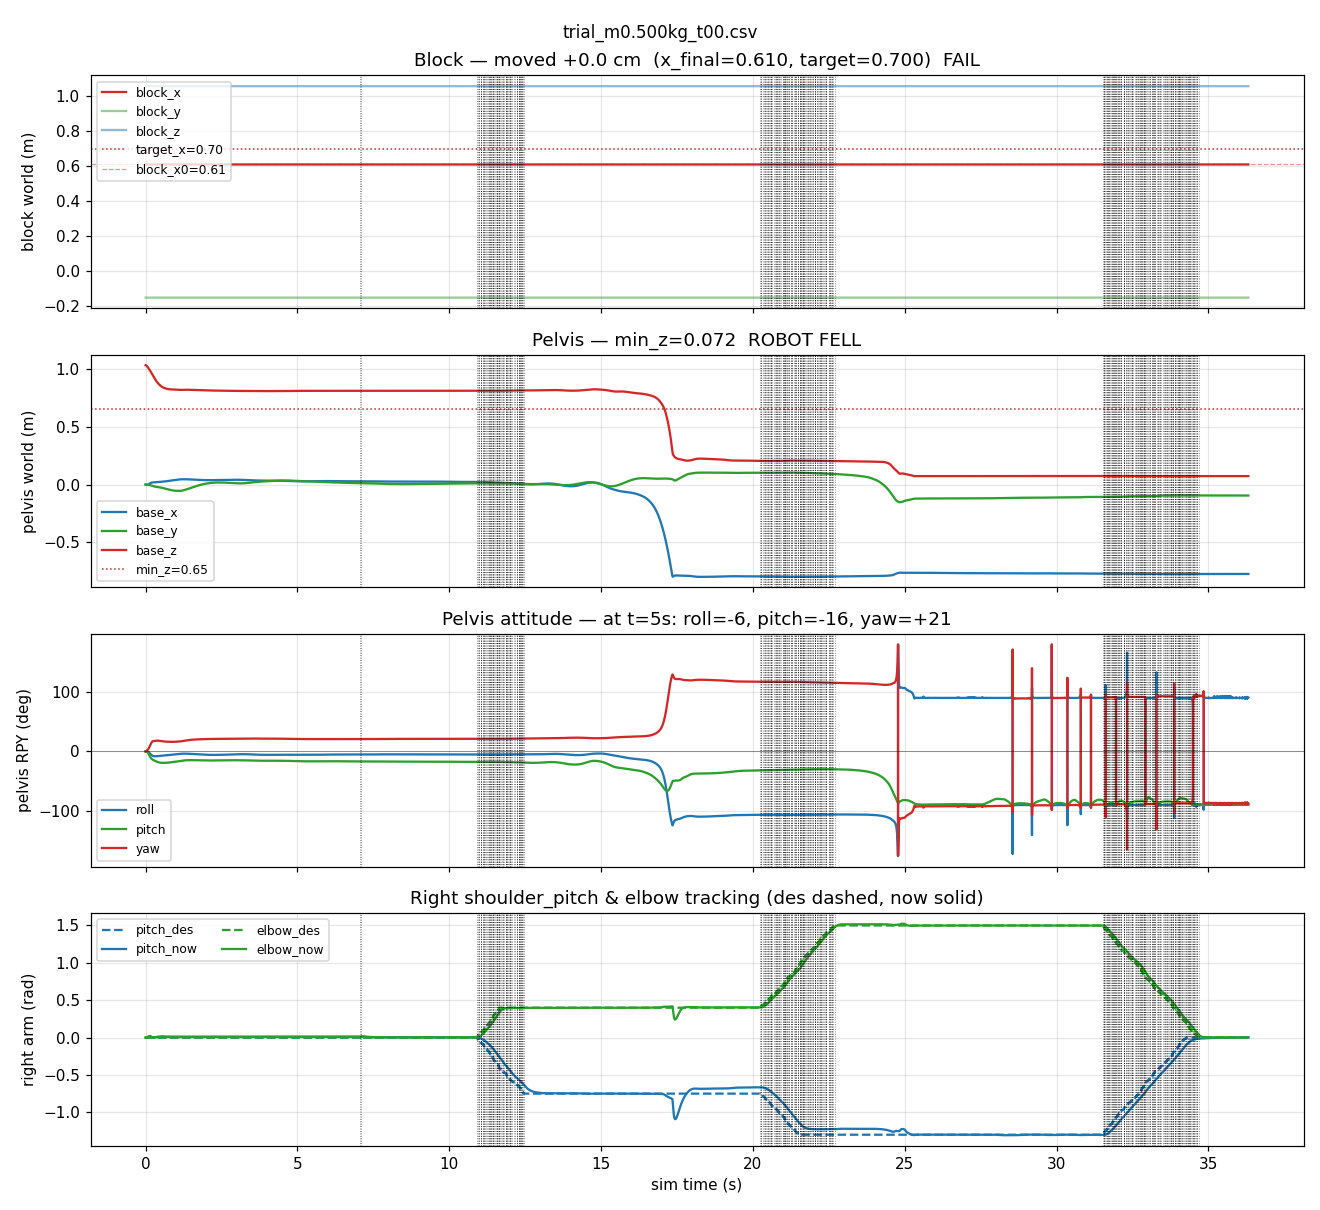

The table this chart was drawn from, first rows:
t, block_x, block_y, block_z, base_x, base_y, base_z, base_qw, base_qx, base_qy, base_qz, wrist_x, wrist_y, wrist_z, rsp_des, rsr_des, rsy_des, rel_des, rsp_now, rsr_now, rsy_now, rel_now
0.0020, 0.61, -0.15, 1.058, -0.00002, -0.00000, 1.03, 1, -0.00000, 0.00001, 0.00013, 0.234, -0.2095, 1.125, -0.0000, 0.0000, 0.0000, 0.0000, -0.0000, -0.0000, -0.0000, 0.0000
0.0040, 0.61, -0.15, 1.058, -0.00006, -0.00000, 1.03, 1, -0.00000, 0.00002, 0.00037, 0.234, -0.2095, 1.125, -0.0000, 0.0000, 0.0000, 0.0000, -0.0001, -0.0000, -0.0000, 0.0000
0.0060, 0.61, -0.15, 1.058, -0.00012, -0.00000, 1.03, 1, -0.00000, 0.00003, 0.00072, 0.234, -0.2095, 1.125, -0.0000, 0.0000, 0.0000, 0.0000, -0.0001, -0.0001, -0.0000, 0.0000
0.0080, 0.61, -0.15, 1.058, -0.00018, -0.00000, 1.03, 1, -0.00000, 0.00004, 0.00114, 0.234, -0.2095, 1.125, -0.0000, 0.0000, 0.0000, 0.0000, -0.0001, -0.0001, -0.0001, 0.0000
0.0100, 0.61, -0.15, 1.057, -0.00026, -0.00000, 1.029, 1, 0.00001, 0.00004, 0.00167, 0.234, -0.2094, 1.125, -0.0000, 0.0000, 0.0000, 0.0000, -0.0002, -0.0001, -0.0001, 0.0000
0.0120, 0.61, -0.15, 1.057, -0.00035, -0.00001, 1.029, 1, 0.00002, 0.00005, 0.00229, 0.234, -0.2094, 1.124, -0.0000, 0.0000, 0.0000, 0.0000, -0.0002, -0.0002, -0.0001, 0.0000
0.0140, 0.61, -0.15, 1.057, -0.00046, -0.00001, 1.029, 1, 0.00002, 0.00005, 0.00296, 0.2339, -0.2094, 1.124, -0.0000, 0.0000, 0.0000, 0.0000, -0.0002, -0.0002, -0.0002, 0.0001
0.0160, 0.61, -0.15, 1.057, -0.00057, -0.00001, 1.029, 1, 0.00002, 0.00005, 0.00367, 0.2339, -0.2093, 1.124, -0.0000, 0.0000, 0.0000, 0.0000, -0.0003, -0.0003, -0.0002, 0.0001
0.0180, 0.61, -0.15, 1.057, -0.00070, -0.00002, 1.028, 1, 0.00003, 0.00003, 0.00443, 0.2339, -0.2092, 1.124, -0.0000, 0.0000, 0.0000, 0.0000, -0.0003, -0.0004, -0.0003, 0.0002
0.0200, 0.61, -0.15, 1.056, -0.00083, -0.00002, 1.028, 1, 0.00003, -0.00000, 0.00521, 0.2339, -0.2092, 1.123, -0.0000, 0.0000, 0.0000, 0.0000, -0.0003, -0.0004, -0.0003, 0.0002
0.0220, 0.61, -0.15, 1.056, -0.00095, -0.00002, 1.028, 1, 0.00004, -0.00006, 0.00601, 0.2338, -0.2091, 1.123, -0.0000, 0.0000, 0.0000, 0.0000, -0.0003, -0.0005, -0.0004, 0.0003
0.0240, 0.61, -0.15, 1.056, -0.00108, -0.00002, 1.027, 1, 0.00005, -0.00014, 0.00682, 0.2338, -0.209, 1.123, -0.0000, 0.0000, 0.0000, 0.0000, -0.0003, -0.0006, -0.0004, 0.0004
0.0260, 0.61, -0.15, 1.056, -0.00121, -0.00002, 1.027, 1, 0.00005, -0.00026, 0.00762, 0.2338, -0.2089, 1.122, -0.0000, 0.0000, 0.0000, 0.0000, -0.0003, -0.0007, -0.0004, 0.0005
0.0280, 0.61, -0.15, 1.056, -0.00132, -0.00002, 1.026, 1, 0.00008, -0.00041, 0.00843, 0.2338, -0.2088, 1.122, -0.0000, 0.0000, 0.0000, 0.0000, -0.0002, -0.0008, -0.0005, 0.0005
0.0300, 0.61, -0.15, 1.056, -0.00144, -0.00000, 1.026, 1, 0.00011, -0.00059, 0.00927, 0.2337, -0.2087, 1.121, -0.0000, 0.0000, 0.0000, 0.0000, -0.0001, -0.0009, -0.0005, 0.0007
0.0320, 0.61, -0.15, 1.056, -0.00154, 0.00001, 1.025, 1, 0.00013, -0.00081, 0.01013, 0.2337, -0.2086, 1.121, -0.0000, 0.0000, 0.0000, 0.0000, -0.0000, -0.0010, -0.0006, 0.0010
0.0340, 0.61, -0.15, 1.056, -0.00164, 0.00003, 1.025, 0.9999, 0.00014, -0.00107, 0.01100, 0.2337, -0.2084, 1.121, -0.0000, 0.0000, 0.0000, 0.0000, 0.0002, -0.0011, -0.0006, 0.0012
0.0360, 0.61, -0.15, 1.056, -0.00172, 0.00004, 1.024, 0.9999, 0.00014, -0.00138, 0.01176, 0.2336, -0.2083, 1.12, -0.0000, 0.0000, 0.0000, 0.0000, 0.0003, -0.0012, -0.0006, 0.0016
0.0380, 0.61, -0.15, 1.056, -0.00178, 0.00006, 1.024, 0.9999, 0.00014, -0.00174, 0.01242, 0.2336, -0.2082, 1.12, -0.0000, 0.0000, 0.0000, 0.0000, 0.0005, -0.0013, -0.0007, 0.0019
0.0400, 0.61, -0.15, 1.056, -0.00183, 0.00007, 1.023, 0.9999, 0.00014, -0.00215, 0.01298, 0.2335, -0.208, 1.119, -0.0000, 0.0000, 0.0000, 0.0000, 0.0007, -0.0014, -0.0007, 0.0022
0.0420, 0.61, -0.15, 1.056, -0.00186, 0.00008, 1.023, 0.9999, 0.00013, -0.00262, 0.01344, 0.2335, -0.2079, 1.119, -0.0000, 0.0000, 0.0000, 0.0000, 0.0009, -0.0015, -0.0007, 0.0026
0.0440, 0.61, -0.15, 1.056, -0.00187, 0.00009, 1.022, 0.9999, 0.00010, -0.00315, 0.01399, 0.2335, -0.2077, 1.118, -0.0000, 0.0000, 0.0000, 0.0000, 0.0012, -0.0016, -0.0007, 0.0029
0.0460, 0.61, -0.15, 1.056, -0.00188, 0.00009, 1.022, 0.9999, 0.00008, -0.00373, 0.01462, 0.2334, -0.2076, 1.118, -0.0000, 0.0000, 0.0000, 0.0000, 0.0015, -0.0016, -0.0007, 0.0033
0.0480, 0.61, -0.15, 1.056, -0.00187, 0.00010, 1.021, 0.9999, 0.00006, -0.00437, 0.01533, 0.2334, -0.2074, 1.117, -0.0000, 0.0000, 0.0000, 0.0000, 0.0018, -0.0017, -0.0007, 0.0037
0.0500, 0.61, -0.15, 1.056, -0.00186, 0.00010, 1.021, 0.9999, 0.00002, -0.00505, 0.01610, 0.2333, -0.2073, 1.117, -0.0000, 0.0000, 0.0000, 0.0000, 0.0021, -0.0017, -0.0008, 0.0041
0.0520, 0.61, -0.15, 1.056, -0.00184, 0.00009, 1.02, 0.9998, -0.00006, -0.00578, 0.01691, 0.2333, -0.2071, 1.117, -0.0000, 0.0000, 0.0000, 0.0000, 0.0025, -0.0018, -0.0008, 0.0045
0.0540, 0.61, -0.15, 1.056, -0.00181, 0.00007, 1.02, 0.9998, -0.00017, -0.00654, 0.01772, 0.2333, -0.2069, 1.116, -0.0000, 0.0000, 0.0000, 0.0000, 0.0029, -0.0018, -0.0008, 0.0049
0.0560, 0.61, -0.15, 1.056, -0.00177, 0.00005, 1.019, 0.9998, -0.00029, -0.00735, 0.01856, 0.2332, -0.2067, 1.116, -0.0000, 0.0000, 0.0000, 0.0000, 0.0033, -0.0019, -0.0008, 0.0052
0.0580, 0.61, -0.15, 1.056, -0.00173, 0.00002, 1.018, 0.9998, -0.00043, -0.00820, 0.01943, 0.2332, -0.2065, 1.116, -0.0000, 0.0000, 0.0000, 0.0000, 0.0037, -0.0019, -0.0008, 0.0055
0.0600, 0.61, -0.15, 1.056, -0.00168, -0.00001, 1.018, 0.9998, -0.00059, -0.00910, 0.02032, 0.2331, -0.2063, 1.115, -0.0000, 0.0000, 0.0000, 0.0000, 0.0041, -0.0020, -0.0008, 0.0058
0.0620, 0.61, -0.15, 1.056, -0.00163, -0.00005, 1.017, 0.9997, -0.00076, -0.01003, 0.02122, 0.2331, -0.2061, 1.115, -0.0000, 0.0000, 0.0000, 0.0000, 0.0045, -0.0020, -0.0008, 0.0060
0.0640, 0.61, -0.15, 1.056, -0.00156, -0.00010, 1.016, 0.9997, -0.00096, -0.01101, 0.02210, 0.2331, -0.2059, 1.115, -0.0000, 0.0000, 0.0000, 0.0000, 0.0049, -0.0020, -0.0008, 0.0063
0.0660, 0.61, -0.15, 1.056, -0.00149, -0.00015, 1.016, 0.9997, -0.00120, -0.01204, 0.02297, 0.233, -0.2056, 1.114, -0.0000, 0.0000, 0.0000, 0.0000, 0.0054, -0.0021, -0.0008, 0.0065
0.0680, 0.61, -0.15, 1.057, -0.00139, -0.00020, 1.015, 0.9996, -0.00145, -0.01313, 0.02386, 0.233, -0.2054, 1.114, -0.0000, 0.0000, 0.0000, 0.0000, 0.0058, -0.0021, -0.0008, 0.0067
0.0700, 0.61, -0.15, 1.057, -0.00128, -0.00026, 1.014, 0.9996, -0.00171, -0.01427, 0.02478, 0.233, -0.2052, 1.114, -0.0000, 0.0000, 0.0000, 0.0000, 0.0063, -0.0021, -0.0008, 0.0070
0.0720, 0.61, -0.15, 1.057, -0.00115, -0.00032, 1.013, 0.9996, -0.00198, -0.01548, 0.02572, 0.233, -0.2049, 1.113, -0.0000, 0.0000, 0.0000, 0.0000, 0.0068, -0.0021, -0.0008, 0.0072
0.0740, 0.61, -0.15, 1.057, -0.00100, -0.00038, 1.013, 0.9995, -0.00227, -0.01674, 0.02666, 0.233, -0.2047, 1.113, -0.0000, 0.0000, 0.0000, 0.0000, 0.0073, -0.0022, -0.0008, 0.0074
0.0760, 0.61, -0.15, 1.057, -0.00083, -0.00045, 1.012, 0.9994, -0.00257, -0.01806, 0.02763, 0.233, -0.2044, 1.113, -0.0000, 0.0000, 0.0000, 0.0000, 0.0078, -0.0022, -0.0008, 0.0076
0.0780, 0.61, -0.15, 1.057, -0.00065, -0.00052, 1.011, 0.9994, -0.00289, -0.01943, 0.02860, 0.233, -0.2041, 1.113, -0.0000, 0.0000, 0.0000, 0.0000, 0.0084, -0.0022, -0.0008, 0.0078
0.0800, 0.61, -0.15, 1.057, -0.00045, -0.00059, 1.011, 0.9993, -0.00322, -0.02086, 0.02958, 0.233, -0.2038, 1.113, -0.0000, 0.0000, 0.0000, 0.0000, 0.0089, -0.0022, -0.0008, 0.0080
0.0820, 0.61, -0.15, 1.057, -0.00022, -0.00067, 1.01, 0.9993, -0.00359, -0.02235, 0.03065, 0.2331, -0.2036, 1.113, -0.0000, 0.0000, 0.0000, 0.0000, 0.0095, -0.0022, -0.0008, 0.0082
0.0840, 0.61, -0.15, 1.057, 0.00001, -0.00076, 1.009, 0.9992, -0.00397, -0.02387, 0.03177, 0.2331, -0.2032, 1.113, -0.0000, 0.0000, 0.0000, 0.0000, 0.0101, -0.0022, -0.0008, 0.0083
0.0860, 0.61, -0.15, 1.057, 0.00026, -0.00085, 1.008, 0.9991, -0.00436, -0.02544, 0.03295, 0.2331, -0.2029, 1.112, -0.0000, 0.0000, 0.0000, 0.0000, 0.0107, -0.0022, -0.0008, 0.0084
0.0880, 0.61, -0.15, 1.057, 0.00052, -0.00094, 1.008, 0.999, -0.00477, -0.02706, 0.03418, 0.2332, -0.2026, 1.112, -0.0000, 0.0000, 0.0000, 0.0000, 0.0113, -0.0022, -0.0008, 0.0085
0.0900, 0.61, -0.15, 1.057, 0.00080, -0.00104, 1.007, 0.999, -0.00520, -0.02871, 0.03542, 0.2333, -0.2023, 1.112, -0.0000, 0.0000, 0.0000, 0.0000, 0.0118, -0.0022, -0.0008, 0.0086
0.0920, 0.61, -0.15, 1.057, 0.00108, -0.00115, 1.006, 0.9989, -0.00564, -0.03039, 0.03668, 0.2334, -0.2019, 1.112, -0.0000, 0.0000, 0.0000, 0.0000, 0.0124, -0.0022, -0.0008, 0.0087
0.0940, 0.61, -0.15, 1.057, 0.00137, -0.00125, 1.005, 0.9988, -0.00611, -0.03210, 0.03795, 0.2335, -0.2016, 1.112, -0.0000, 0.0000, 0.0000, 0.0000, 0.0130, -0.0022, -0.0008, 0.0087
0.0960, 0.61, -0.15, 1.057, 0.00168, -0.00137, 1.004, 0.9986, -0.00659, -0.03385, 0.03922, 0.2336, -0.2012, 1.112, -0.0000, 0.0000, 0.0000, 0.0000, 0.0135, -0.0022, -0.0008, 0.0088
0.0980, 0.61, -0.15, 1.057, 0.00200, -0.00149, 1.004, 0.9985, -0.00710, -0.03565, 0.04053, 0.2337, -0.2009, 1.113, -0.0000, 0.0000, 0.0000, 0.0000, 0.0140, -0.0022, -0.0009, 0.0088
0.1000, 0.61, -0.15, 1.057, 0.00233, -0.00162, 1.003, 0.9984, -0.00764, -0.03749, 0.04189, 0.2339, -0.2005, 1.113, -0.0000, 0.0000, 0.0000, 0.0000, 0.0145, -0.0022, -0.0009, 0.0088
0.1020, 0.61, -0.15, 1.057, 0.00268, -0.00175, 1.002, 0.9983, -0.00819, -0.03935, 0.04324, 0.234, -0.2001, 1.113, -0.0000, 0.0000, 0.0000, 0.0000, 0.0150, -0.0022, -0.0009, 0.0088
0.1040, 0.61, -0.15, 1.057, 0.00303, -0.00188, 1.001, 0.9981, -0.00875, -0.04123, 0.04466, 0.2342, -0.1996, 1.113, -0.0000, 0.0000, 0.0000, 0.0000, 0.0155, -0.0022, -0.0009, 0.0088
0.1060, 0.61, -0.15, 1.057, 0.00338, -0.00201, 1, 0.998, -0.00933, -0.04312, 0.04615, 0.2344, -0.1992, 1.113, -0.0000, 0.0000, 0.0000, 0.0000, 0.0160, -0.0022, -0.0009, 0.0088
0.1080, 0.61, -0.15, 1.057, 0.00374, -0.00215, 0.9995, 0.9978, -0.00992, -0.04503, 0.04770, 0.2346, -0.1988, 1.113, -0.0000, 0.0000, 0.0000, 0.0000, 0.0165, -0.0023, -0.0009, 0.0088
0.1100, 0.61, -0.15, 1.057, 0.00411, -0.00228, 0.9987, 0.9976, -0.01052, -0.04695, 0.04929, 0.2348, -0.1983, 1.113, -0.0000, 0.0000, 0.0000, 0.0000, 0.0169, -0.0023, -0.0010, 0.0088
0.1120, 0.61, -0.15, 1.057, 0.00448, -0.00242, 0.9979, 0.9974, -0.01113, -0.04888, 0.05093, 0.2351, -0.1978, 1.113, -0.0000, 0.0000, 0.0000, 0.0000, 0.0173, -0.0023, -0.0010, 0.0088
0.1140, 0.61, -0.15, 1.057, 0.00485, -0.00255, 0.9971, 0.9972, -0.01175, -0.05082, 0.05260, 0.2353, -0.1973, 1.114, -0.0000, 0.0000, 0.0000, 0.0000, 0.0177, -0.0023, -0.0010, 0.0088
0.1160, 0.61, -0.15, 1.057, 0.00523, -0.00269, 0.9963, 0.997, -0.01238, -0.05277, 0.05429, 0.2356, -0.1968, 1.114, -0.0000, 0.0000, 0.0000, 0.0000, 0.0181, -0.0024, -0.0011, 0.0088
0.1180, 0.61, -0.15, 1.057, 0.00561, -0.00283, 0.9955, 0.9968, -0.01302, -0.05474, 0.05601, 0.2359, -0.1963, 1.114, -0.0000, 0.0000, 0.0000, 0.0000, 0.0185, -0.0024, -0.0011, 0.0088
0.1200, 0.61, -0.15, 1.057, 0.00599, -0.00298, 0.9947, 0.9966, -0.01366, -0.05671, 0.05774, 0.2362, -0.1958, 1.114, -0.0000, 0.0000, 0.0000, 0.0000, 0.0188, -0.0024, -0.0012, 0.0087
... 18,099 more rows
